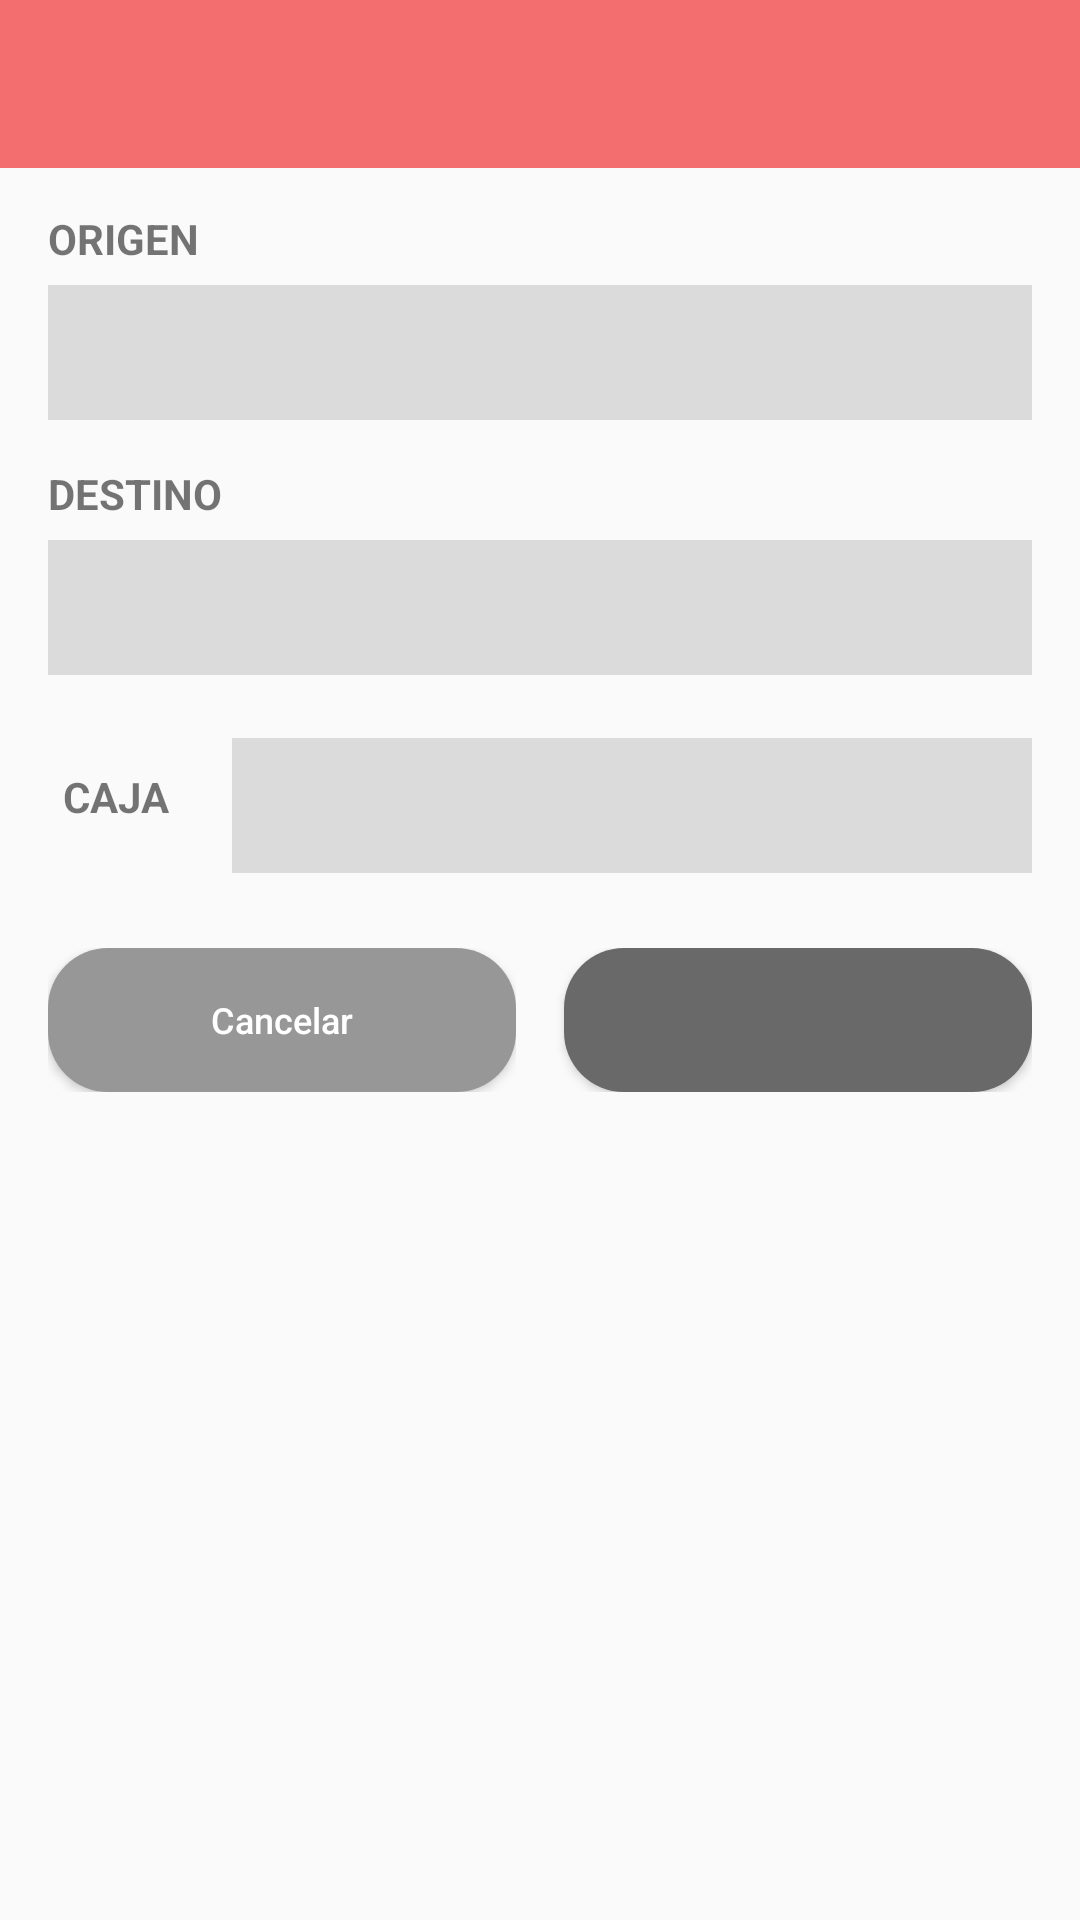

Reconstruct the res/layout file that produces this screen, plus the resources it refers to.
<!-- AndroidManifest.xml: application theme AppTheme -->
<!-- res/layout/activity_embarque_status.xml -->
<?xml version="1.0" encoding="utf-8"?>
<android.support.design.widget.CoordinatorLayout
    xmlns:android="http://schemas.android.com/apk/res/android"
    xmlns:app="http://schemas.android.com/apk/res-auto"
    xmlns:tools="http://schemas.android.com/tools"
    android:layout_width="match_parent"
    android:layout_height="match_parent"
    tools:context="com.spyc.trackingone.ui.embarqueStatus.EmbarqueStatusActivity">

    <include
        android:id="@+id/include"
        layout="@layout/toolbar" />

    <LinearLayout
        android:layout_width="match_parent"
        android:layout_height="match_parent"
        android:layout_marginStart="16dp"
        android:layout_marginEnd="16dp"
        android:layout_marginTop="@dimen/barTop"
        android:orientation="vertical">

        <TextView
            android:id="@+id/originLabel"
            android:layout_width="match_parent"
            android:layout_height="wrap_content"
            android:textStyle="bold"
            android:text="ORIGEN">

        </TextView>

        <EditText
            android:id="@+id/origin"
            android:layout_width="match_parent"
            android:layout_height="45dp"
            android:ems="10"
            android:enabled="false"
            android:paddingLeft="8dp"
            android:layout_marginTop="6dp"
            android:background="@color/light_gray"
            android:inputType="textPersonName" />

        <TextView
            android:id="@+id/destinationLabel"
            android:layout_width="match_parent"
            android:layout_height="wrap_content"
            android:layout_marginTop="15dp"
            android:textStyle="bold"
            android:text="DESTINO">

        </TextView>

        <EditText
            android:id="@+id/destination"
            android:layout_width="match_parent"
            android:layout_height="45dp"
            android:ems="10"
            android:enabled="false"
            android:paddingLeft="8dp"
            android:layout_marginTop="6dp"
            android:background="@color/light_gray"
            android:inputType="textPersonName" />

        <LinearLayout
            android:layout_width="match_parent"
            android:layout_height="wrap_content"
            android:orientation="horizontal"
            android:layout_marginTop="15dp">
            <TextView
                android:layout_width="wrap_content"
                android:padding="5dp"
                android:layout_height="wrap_content"
                android:layout_gravity="center"
                android:layout_marginEnd="16dp"
                android:textStyle="bold"
                android:text="CAJA">

            </TextView>

            <EditText
                android:id="@+id/container"
                android:layout_width="match_parent"
                android:layout_height="45dp"
                android:layout_marginTop="6dp"
                android:paddingLeft="8dp"
                android:background="@color/light_gray"
                android:ems="10"
                android:inputType="textPersonName" />
        </LinearLayout>

        <LinearLayout
            android:layout_width="match_parent"
            android:layout_height="60dp"
            android:layout_marginTop="25dp"
            android:orientation="horizontal">

            <LinearLayout
                android:layout_width="wrap_content"
                android:layout_height="wrap_content"
                android:gravity="center"
                android:layout_weight="1">

                <Button
                    android:id="@+id/btn_cancel"
                    style="@style/Button"
                    android:layout_width="match_parent"
                    android:layout_height="wrap_content"
                    android:layout_gravity="left"
                    android:textSize="12dp"
                    android:background="@drawable/ripple_drawable_button"
                    android:backgroundTint="@color/semi_gray"
                    android:text="Cancelar" />


            </LinearLayout>

            <LinearLayout
                android:layout_width="wrap_content"
                android:layout_height="wrap_content"
                android:gravity="center"
                android:layout_weight="1"
                android:orientation="horizontal">

                <Button
                    android:id="@+id/btn_status"
                    style="@style/Button"
                    android:layout_width="match_parent"
                    android:layout_height="wrap_content"
                    android:layout_gravity="right"
                    android:layout_marginStart="16dp"
                    android:textSize="12dp"
                    android:background="@drawable/ripple_drawable_button"
                    android:backgroundTint="@color/dark_gray"
                    android:text="" />

            </LinearLayout>
        </LinearLayout>

    </LinearLayout>

</android.support.design.widget.CoordinatorLayout>
<!-- res/layout/toolbar.xml (included above) -->
<?xml version="1.0" encoding="utf-8"?>
<android.support.design.widget.AppBarLayout
    android:layout_width="match_parent"
    android:layout_height="wrap_content"
    android:background="@drawable/toolbar_transparent_main"
    app:elevation="0dp"
    android:theme="@style/AppTheme.AppBarOverlay"
    xmlns:android="http://schemas.android.com/apk/res/android"
    xmlns:app="http://schemas.android.com/apk/res-auto">

    <android.support.v7.widget.Toolbar
        android:id="@+id/toolbar"
        android:background="@color/colorAccent"
        android:layout_width="match_parent"
        android:layout_height="wrap_content"
        android:minHeight="?attr/actionBarSize"
        app:titleTextAppearance="@style/Toolbar.TitleText"
        app:subtitleTextAppearance="@style/TextStyle.Title.Sub"
        app:titleTextColor="@color/colorAccent">

        <TextView
            android:layout_width="wrap_content"
            android:layout_height="wrap_content"
            style="@style/TextStyle.Title"
            android:textColor="@color/white"
            android:text=""
            android:textSize="24dp"
            android:layout_gravity="center"
            android:id="@+id/toolbar_title" />

    </android.support.v7.widget.Toolbar>

</android.support.design.widget.AppBarLayout>
<!-- resources referenced by this layout -->
<resources>
  <color name="colorAccent">#F36E6E</color>
  <color name="dark_gray">#696969</color>
  <color name="light_gray">#dbdbdb</color>
  <color name="semi_gray">#979797</color>
  <color name="white">#ffffff</color>
  <dimen name="barTop">70dp</dimen>
  <!-- drawable ripple_drawable_button (drawable) -->
  <?xml version="1.0" encoding="utf-8"?>
  <ripple
      xmlns:android="http://schemas.android.com/apk/res/android"
      xmlns:tools="http://schemas.android.com/tools"
      android:color="?android:attr/colorControlHighlight"
      tools:targetApi="lollipop">
      <item android:id="@android:id/mask"
          tools:targetApi="lollipop">
          <shape android:shape="rectangle">
              <solid android:color="@color/white" />
              <corners android:radius="50dp" />
  
          </shape>
      </item>
      <item android:drawable="@drawable/button_background_border" />
  </ripple>
  <style name="AppTheme.AppBarOverlay" parent="ThemeOverlay.AppCompat.Dark.ActionBar" />
  <style name="Button" parent="Widget.AppCompat.Button">
          <item name="android:textColor">@color/white</item>
          <item name="android:layout_height">48dp</item>
          <item name="android:layout_width">match_parent</item>
          <item name="android:paddingLeft">8dp</item>
          <item name="android:paddingRight">8dp</item>
          <item name="android:textAllCaps">false</item>
          <item name="android:textSize">12sp</item>
          
      </style>
  <style name="TextStyle.Title" parent="TextStyle">
          <item name="android:textAppearance">@style/TextAppearance.Text.Muro</item>
      </style>
  <style name="TextStyle.Title.Sub" parent="TextStyle.Title">
          <item name="android:textSize">14sp</item>
          <item name="android:textStyle">bold</item>
          
      </style>
  <style name="Toolbar.TitleText" parent="TextStyle.Heading">
          <item name="android:textColor">@color/colorAccent</item>
          <item name="android:textSize">22sp</item>
      </style>
  <style name="AppTheme" parent="Theme.AppCompat.Light.NoActionBar">
          <item name="android:windowContentOverlay">@null</item>
          
          <item name="colorPrimary">@color/colorPrimary</item>
          <item name="colorPrimaryDark">@color/colorPrimaryDark</item>
          <item name="colorAccent">@color/colorAccent</item>
      </style>
  <!-- drawable button_background_border (drawable) -->
  <?xml version="1.0" encoding="utf-8"?>
  <shape
      xmlns:android="http://schemas.android.com/apk/res/android"
      android:shape="rectangle">
      <solid android:color="@color/light_green"/>
  
      <padding android:left="1dp"
          android:top="1dp"
          android:right="1dp"
          android:bottom="1dp"/>
  
      <corners android:radius="50dp"/>
  </shape>
  <style name="TextStyle">
          <item name="android:layout_marginTop">2dp</item>
          <item name="android:layout_marginBottom">2dp</item>
          <item name="android:layout_marginLeft">2dp</item>
          <item name="android:layout_marginRight">2dp</item>
          <item name="android:textColor">@color/black</item>
      </style>
  <style name="TextAppearance.Text.Muro" parent="android:TextAppearance">
          <item name="fontPath">fonts/muro-font/Muro.otf</item>
      </style>
  <style name="TextStyle.Heading" parent="TextStyle">
          <item name="android:textSize">16sp</item>
          <item name="android:textAppearance">@style/TextAppearance.Text.Bold</item>
      </style>
  <color name="colorPrimary">#FFFFFF</color>
  <color name="colorPrimaryDark">#EC5757</color>
  <color name="light_green">#78DC96</color>
  <color name="black">#000000</color>
  <style name="TextAppearance.Text.Bold" parent="android:TextAppearance">
          <item name="android:textSize">16sp</item>
          <item name="fontPath">fonts/open-sans/OpenSans-Bold.ttf</item>
      </style>
</resources>
